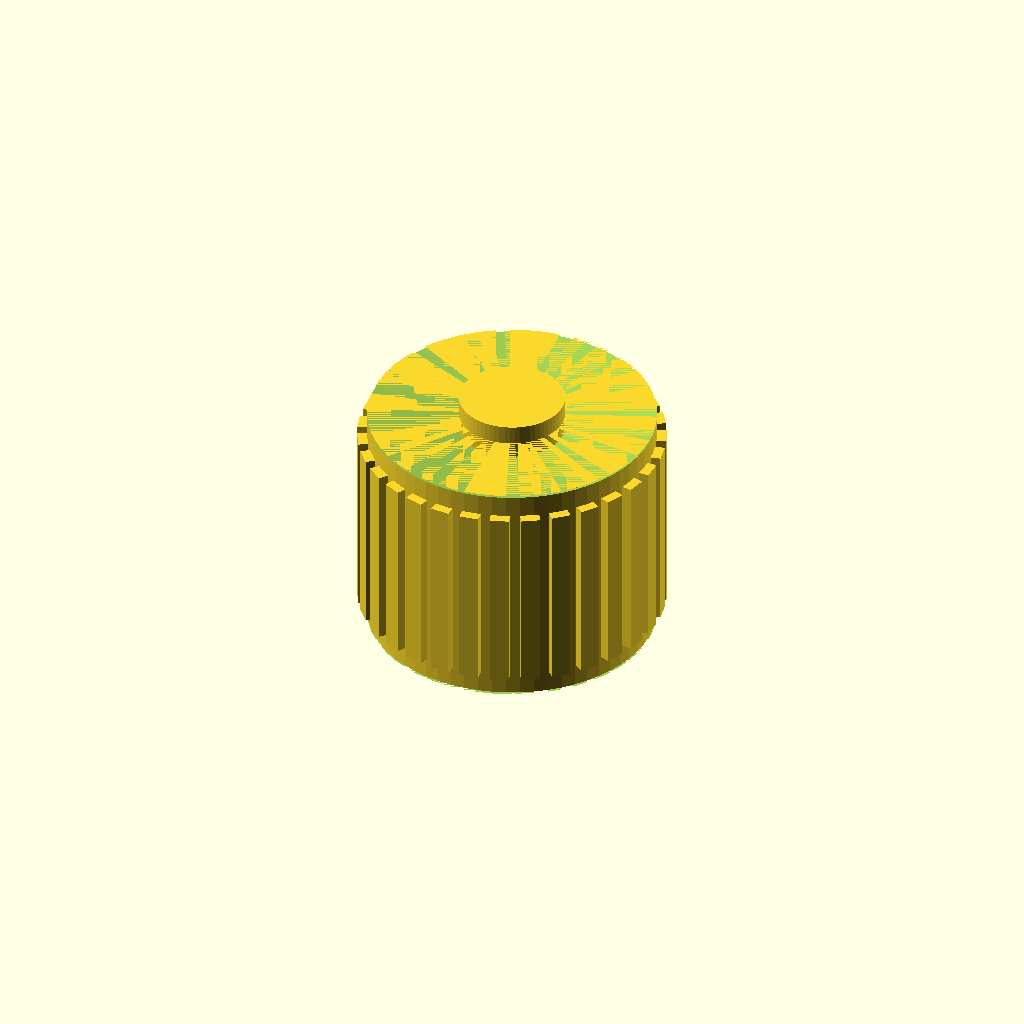
Cell 1 — every parameter at its default value.
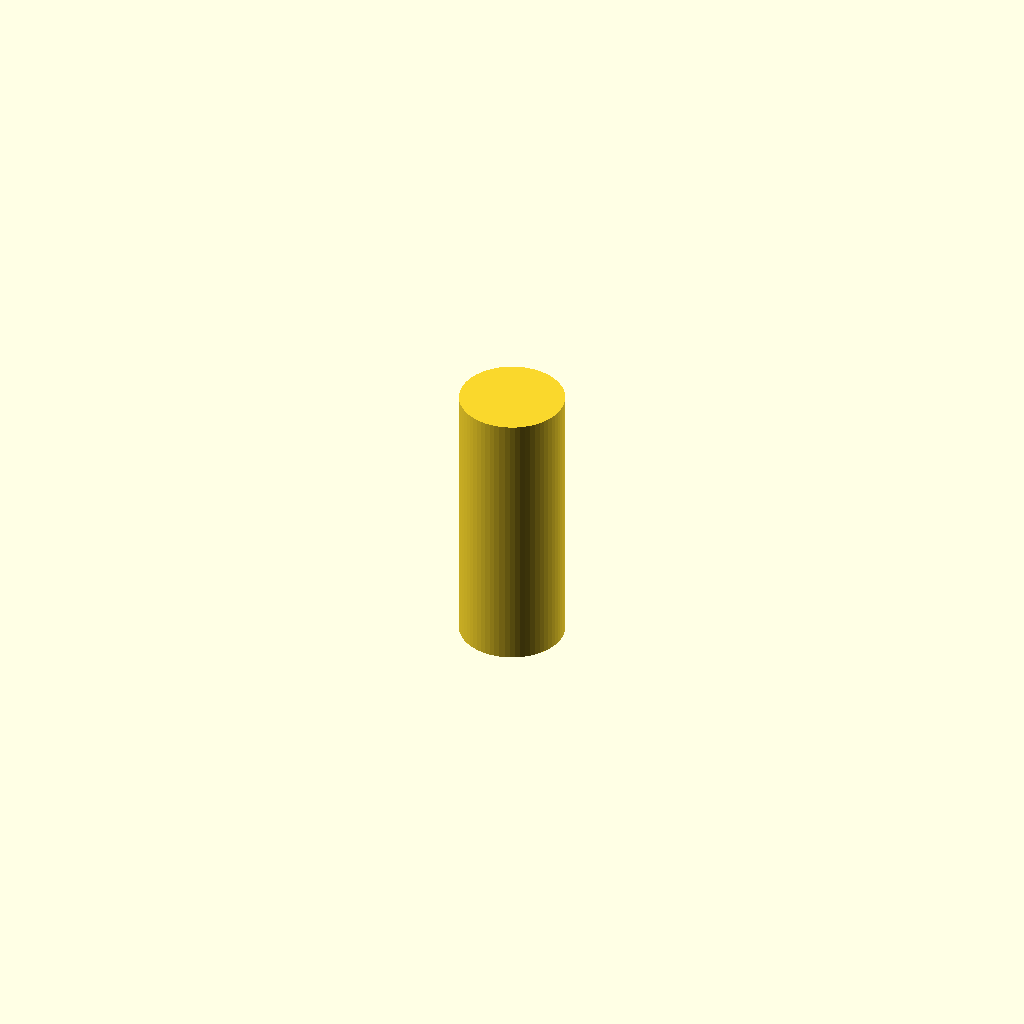
Cell 2 — outer_diameter_mm set to 0.1, the other parameters unchanged.
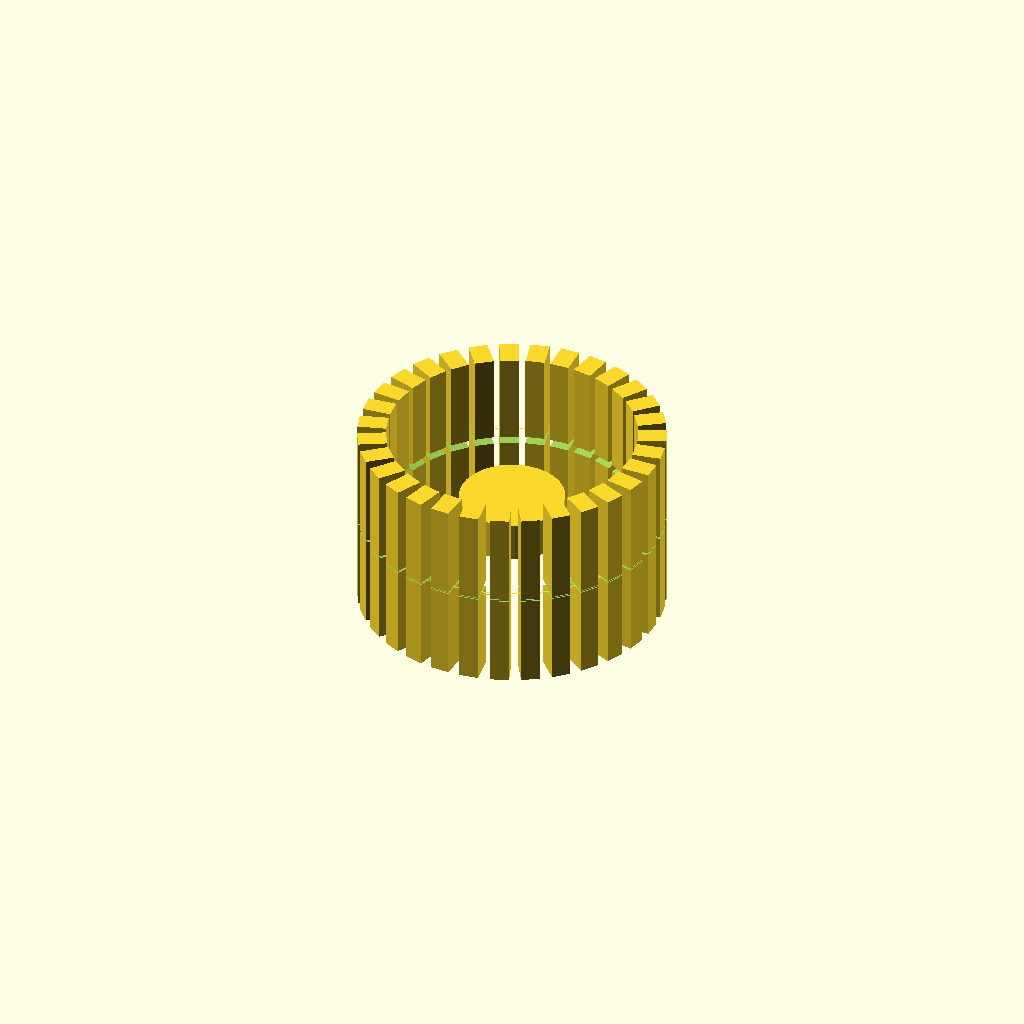
Cell 3: length_mm = 0.1 (everything else at default).
All cells are drawn from one camera (rotation 55°, 0°, 25°, orthographic, colour scheme Cornfield), so only the parameter changes between them.
Source of the model, results/nopscadlib/ablations/no_verification/scad/insert__M5x12.scad:
// Parameters
outer_diameter_mm = 12; //[6:24:0.1]
length_mm = 10; //[5:20:0.1]
screw_diameter_mm = 5; //[2.5:10:0.1]
thread_pitch_mm = 0.8; //[0.4:1.6:0.05]
tolerance_mm = 0.2; //[0.05:0.6:0.05]
pilot_hole_diameter_mm = 4.2; //[3.5:5:0.05]
knurl_depth_mm = 0.6; //[0.3:1.2:0.05]
knurl_pitch_mm = 1.2; //[0.6:2.4:0.1]
rib_width_mm = 0.8; //[0.4:1.6:0.05]
rib_height_mm = 8; //[4:16:0.1]
top_chamfer_mm = 1; //[0.5:2:0.1]
bottom_chamfer_mm = 1; //[0.5:2:0.1]
overlap_mm = 0.8; //[0.5:2:0.1]

// Threaded Insert - complete geometry
module threaded_insert() {
  color("Brass") {
    // Insert Body
    difference() {
      union() {
        // Main body
        translate([0, 0, 0])
          cylinder(r=outer_diameter_mm/2, h=length_mm, center=true, $fn=64);
        
        // Knurl ribs
        outer_knurl_or_ribs();
      }
      
      // Lead-in chamfer
      translate([0, 0, length_mm/2 - top_chamfer_mm/2])
        rotate([180, 0, 0])
        cylinder(r1=outer_diameter_mm/2 + knurl_depth_mm, r2=0, h=top_chamfer_mm, center=true, $fn=64);
      
      // Installation-end chamfer
      translate([0, 0, -length_mm/2 + bottom_chamfer_mm/2])
        cylinder(r1=outer_diameter_mm/2 + knurl_depth_mm, r2=0, h=bottom_chamfer_mm, center=true, $fn=64);
    }
    
    // Internal thread or tap bore
    translate([0, 0, 0])
      cylinder(r=(pilot_hole_diameter_mm + tolerance_mm)/2, h=length_mm + 2*overlap_mm, center=true, $fn=64);
  }
}

// Knurl ribs
module outer_knurl_or_ribs() {
  union() {
    for (i = [0 : floor((3.141592653589793 * outer_diameter_mm) / knurl_pitch_mm) - 1]) {
      rotate([0, 0, i * 360 / floor((3.141592653589793 * outer_diameter_mm) / knurl_pitch_mm)])
        translate([outer_diameter_mm/2 + knurl_depth_mm - overlap_mm, 0, 0])
        cube([knurl_depth_mm*2, rib_width_mm, rib_height_mm], center=true);
    }
  }
}

// Assembly
module assembly() {
  threaded_insert();
}

assembly();
Parameter table extracted from the source (name, type, default, range or options):
outer_diameter_mm: number, default 12, range 0.1 to 6, step 24
length_mm: number, default 10, range 0.1 to 5, step 20
screw_diameter_mm: number, default 5, range 0.1 to 2.5, step 10
thread_pitch_mm: number, default 0.8, range 0.05 to 0.4, step 1.6
tolerance_mm: number, default 0.2, range 0.05 to 0.05, step 0.6
pilot_hole_diameter_mm: number, default 4.2, range 0.05 to 3.5, step 5
knurl_depth_mm: number, default 0.6, range 0.05 to 0.3, step 1.2
knurl_pitch_mm: number, default 1.2, range 0.1 to 0.6, step 2.4
rib_width_mm: number, default 0.8, range 0.05 to 0.4, step 1.6
rib_height_mm: number, default 8, range 0.1 to 4, step 16
top_chamfer_mm: number, default 1, range 0.1 to 0.5, step 2
bottom_chamfer_mm: number, default 1, range 0.1 to 0.5, step 2
overlap_mm: number, default 0.8, range 0.1 to 0.5, step 2
